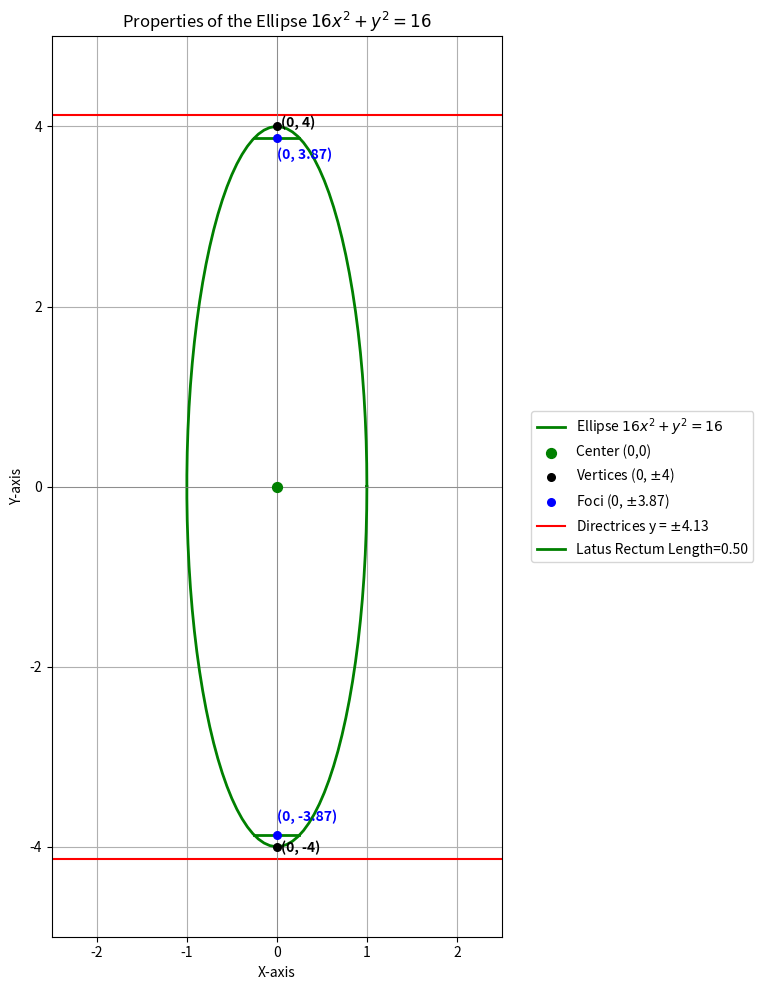

The script that saved this image:
import numpy as np
import matplotlib.pyplot as plt

# Function to generate points for a line segment
def line_gen_num(A, B, num_points):
    A = np.array(A).flatten()
    B = np.array(B).flatten()
    t = np.linspace(0, 1, num_points)
    points = np.array([(1-t) * A[0] + t * B[0], (1-t) * A[1] + t * B[1]])
    return points

# Function to generate points for an ellipse (modified from circ_gen)
def ellipse_gen(center, a, b, num_points=100):
    center = np.array(center).flatten()
    theta = np.linspace(0, 2*np.pi, num_points)
    x = center[0] + b * np.cos(theta) # Note: b is for x-axis, a is for y-axis in this ellipse
    y = center[1] + a * np.sin(theta)
    return np.array([x, y])

# --- Analyze the Ellipse: 16x^2 + y^2 = 16 ---
# Standard form: x^2/b^2 + y^2/a^2 = 1
# Divide by 16: x^2/1 + y^2/16 = 1
a_val = 4.0 # Major semi-axis along y
b_val = 1.0 # Minor semi-axis along x
center = np.array([0.0, 0.0])

# Calculate properties
c_val = np.sqrt(a_val**2 - b_val**2) # Distance from center to focus
eccentricity = c_val / a_val
latus_rectum_length = (2 * b_val**2) / a_val

# Vertices (along major axis, y-axis)
vertex1 = np.array([0.0, a_val])
vertex2 = np.array([0.0, -a_val])

# Foci (along major axis, y-axis)
focus1 = np.array([0.0, c_val])
focus2 = np.array([0.0, -c_val])

# Directrices (equations are y = +/- a/e)
directrix_y = a_val / eccentricity

print(f"--- Conic Section Properties (Ellipse: 16x^2 + y^2 = 16) ---")
print(f"Center: ({center[0]:.0f}, {center[1]:.0f})")
print(f"Vertices: ({vertex1[0]:.0f}, {vertex1[1]:.0f}) and ({vertex2[0]:.0f}, {vertex2[1]:.0f})")
print(f"Foci: ({focus1[0]:.2f}, {focus1[1]:.2f}) and ({focus2[0]:.2f}, {focus2[1]:.2f})")
print(f"Eccentricity: {eccentricity:.4f}")
print(f"Axis of the conic section: y-axis (x=0) is the major axis")
print(f"Equation of Directrices: y = {directrix_y:.2f} and y = {-directrix_y:.2f}")
print(f"Length of Latus Rectum: {latus_rectum_length:.2f}")


# --- Plotting ---
# Increase figure width to make space for the legend
plt.figure(figsize=(12, 10)) # Increased width from 10 to 12
ax = plt.gca()

# Generate points for the ellipse
x_ellipse = ellipse_gen(center, a_val, b_val)
plt.plot(x_ellipse[0,:], x_ellipse[1,:], "g-", linewidth=2, label='Ellipse $16x^2 + y^2 = 16$')

# Plot Center
plt.scatter(center[0], center[1], color='green', s=50, zorder=5, label='Center (0,0)')
# No annotation for center to avoid clutter, as it's at origin and labelled in legend.

# Plot Vertices
plt.scatter(vertex1[0], vertex1[1], color='black', s=30, zorder=5, label=f'Vertices (0, $\\pm${a_val:.0f})')
plt.scatter(vertex2[0], vertex2[1], color='black', s=30, zorder=5)
plt.annotate(f'(0, {vertex1[1]:.0f})', (vertex1[0],vertex1[1]), textcoords="offset points", xytext=(3, 0), ha='left', color='black', weight='bold') # Adjusted xytext
plt.annotate(f'(0, {vertex2[1]:.0f})', (vertex2[0],vertex2[1]), textcoords="offset points", xytext=(3, -4), ha='left', color='black', weight='bold') # Adjusted xytext


# Plot Foci
plt.scatter(focus1[0], focus1[1], color='blue', s=30, zorder=5, label=f'Foci (0, $\\pm${focus1[1]:.2f})')
plt.scatter(focus2[0], focus2[1], color='blue', s=30, zorder=5)
plt.annotate(f'(0, {focus1[1]:.2f})', (focus1[0],focus1[1]), textcoords="offset points", xytext=(0, -15), ha='left', color='blue', weight='bold') # Adjusted xytext
plt.annotate(f'(0, {focus2[1]:.2f})', (focus2[0],focus2[1]), textcoords="offset points", xytext=(0, 10), ha='left', color='blue', weight='bold') # Adjusted xytext


# Plot Directrices
x_lim = np.array([-b_val * 2.5, b_val * 2.5]) # Adjust x-limits for directrix lines, slightly wider
plt.plot(x_lim, [directrix_y, directrix_y], 'r', linewidth=1.5, label=f'Directrices y = $\\pm${directrix_y:.2f}')
plt.plot(x_lim, [-directrix_y, -directrix_y], 'r', linewidth=1.5)

# Plot Latus Rectum (at each focus, perpendicular to major axis)
lr_half = latus_rectum_length / 2
plt.plot([-lr_half, lr_half], [focus1[1], focus1[1]], 'g-', linewidth=2, label=f'Latus Rectum Length={latus_rectum_length:.2f}')
plt.plot([-lr_half, lr_half], [focus2[1], focus2[1]], 'g-', linewidth=2)


ax.set_aspect('equal', adjustable='box')
plt.xlabel('X-axis')
plt.ylabel('Y-axis')
plt.title('Properties of the Ellipse $16x^2 + y^2 = 16$')
plt.grid(True)

# Place the legend outside the plot area
plt.legend(loc='center left', bbox_to_anchor=(1.05, 0.5), fontsize='medium') # Moves legend to the right
# bbox_to_anchor=(1.05, 0.5) means 5% to the right of the plot, vertically centered.

plt.axhline(0, color='gray', linewidth=0.5)
plt.axvline(0, color='gray', linewidth=0.5)

# Adjust plot limits if necessary to ensure all annotations and elements are visible
plt.xlim(-2.5, 2.5) # Slightly wider X-axis to make space for annotations
plt.ylim(-5, 5)   # Slightly taller Y-axis if needed

# Use tight_layout to automatically adjust plot parameters for a tight layout.
plt.tight_layout(rect=[0, 0, 0.8, 1]) # rect=[left, bottom, right, top] - leaves space on the right for legend

# Save the figure
plt.savefig("fig2.png")
plt.show()

print("\nFigure saved as fig2.png")
